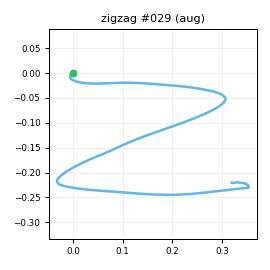

The data file committed next to this chart (first rows):
t_s, ax, ay, az, gx, gy, gz, seq
0.00000, -0.7772, -0.219, 0.5321, -0.7656, 1.135, -2.17, 0
0.01000, -0.7869, -0.2137, 0.5472, 1.091, 1.477, -0.9594, 1
0.02000, -0.7993, -0.1925, 0.547, 1.816, 0.894, -0.8285, 2
0.03000, -0.7951, -0.1817, 0.5383, 2.87, 0.739, 0.7855, 3
0.04000, -0.7848, -0.1778, 0.5579, 1.382, 0.2918, 3.619, 4
0.05000, -0.7643, -0.132, 0.5518, 2.019, -1.261, 3.855, 5
0.06000, -0.746, -0.1165, 0.5621, 1.574, -2.337, 2.895, 6
0.07000, -0.7464, -0.09286, 0.5546, 0.8362, -0.9781, 1.835, 7
0.08000, -0.7274, -0.08932, 0.5737, 0.4181, -0.6867, -0.2808, 8
0.09100, -0.7308, -0.1012, 0.5582, -1.691, 0.4495, -2.293, 9
0.1, -0.7274, -0.1063, 0.5676, -2.391, 1.461, -3.249, 10
0.11, -0.706, -0.1238, 0.5715, -4.937, 3.146, -3.621, 11
0.12, -0.6907, -0.1686, 0.5801, -7.678, 4.989, -3.325, 12
0.131, -0.6679, -0.2351, 0.5731, -10.32, 6.374, -1.338, 13
0.14, -0.6776, -0.353, 0.6003, -12.44, 8.884, 1.481, 14
0.15, -0.6833, -0.5013, 0.5948, -13.09, 12.85, 4.696, 15
0.16, -0.6918, -0.6672, 0.5528, -10.45, 16.44, 6.384, 16
0.17, -0.7603, -0.8383, 0.5222, -2.963, 20.4, 6.918, 17
0.18, -0.8205, -0.9658, 0.4832, 8.491, 21.61, 7.87, 18
0.19, -0.8462, -1.054, 0.4249, 26.38, 23.26, 10.66, 19
0.2, -0.8806, -1.134, 0.4022, 47.12, 23.46, 12.07, 20
0.21, -0.8909, -1.171, 0.3805, 65.3, 20.44, 10.68, 21
0.22, -0.9232, -1.096, 0.3448, 75.64, 14.33, 8.631, 22
0.23, -0.9543, -0.9424, 0.3332, 92.87, 10.22, 8.752, 23
0.24, -0.9379, -0.7942, 0.3551, 104.9, 4.498, 9.617, 24
0.25, -0.8788, -0.7117, 0.4013, 111.1, -1.394, 12.7, 25
0.261, -0.7938, -0.6826, 0.434, 116.2, -4.143, 14.52, 26
0.27, -0.7315, -0.6846, 0.4638, 120.9, -4.587, 17.8, 27
0.28, -0.6612, -0.6302, 0.4525, 126.5, -3.325, 23.28, 28
0.29, -0.6028, -0.5859, 0.438, 133.1, -0.6408, 30.16, 29
0.301, -0.5505, -0.4933, 0.4027, 139.2, 1.6, 34.98, 30
0.31, -0.5647, -0.3933, 0.3704, 146.5, 6.663, 37.63, 31
0.32, -0.6, -0.238, 0.3474, 153, 10.02, 41.15, 32
0.33, -0.6236, -0.09207, 0.2841, 156.6, 12.75, 46.09, 33
0.34, -0.5935, 0.05897, 0.2498, 156.9, 13.34, 49.59, 34
0.35, -0.5363, 0.2312, 0.2324, 155.5, 12.45, 52.37, 35
0.36, -0.466, 0.4289, 0.2362, 151.8, 14.23, 54.2, 36
0.37, -0.4511, 0.6041, 0.2007, 144.9, 18.73, 54.3, 37
0.38, -0.4828, 0.8331, 0.1902, 135.1, 22.77, 54.45, 38
0.39, -0.5115, 1.122, 0.1464, 121.8, 23.15, 52.05, 39
0.4, -0.526, 1.52, 0.09509, 108.7, 25.28, 44.66, 40
0.41, -0.4902, 1.896, 0.08414, 91.45, 26.79, 31.11, 41
0.42, -0.4385, 2.19, 0.02455, 70.28, 32.66, 15.11, 42
0.431, -0.4289, 2.402, 0.02880, 44.35, 40.24, -0.03342, 43
0.44, -0.4502, 2.49, -0.00454, 6.854, 48.88, -9.918, 44
0.45, -0.4418, 2.436, -0.06502, -37.03, 56.39, -12.21, 45
0.46, -0.4644, 2.249, -0.08192, -80.85, 63.48, -14.46, 46
0.471, -0.4695, 1.966, -0.07600, -118.8, 67.64, -18.51, 47
0.48, -0.461, 1.69, -0.09845, -147.7, 70.25, -26.47, 48
0.49, -0.4524, 1.417, -0.1149, -170, 71.78, -36.22, 49
0.5, -0.4675, 1.156, -0.09386, -187.6, 72.5, -49.35, 50
0.51, -0.4997, 0.8607, -0.08144, -202.9, 73.86, -61.89, 51
0.52, -0.5206, 0.5167, -0.04962, -216.6, 75.43, -70.31, 52
0.53, -0.5839, 0.127, -0.05397, -226.3, 79.4, -73.36, 53
0.54, -0.6709, -0.2327, -0.05346, -229.4, 85, -69.32, 54
0.55, -0.8015, -0.629, -0.09518, -221.2, 93.62, -57.69, 55
0.56, -0.9127, -0.9224, -0.1456, -208, 95.98, -43.66, 56
0.57, -0.997, -1.141, -0.1181, -202.3, 86.12, -30.6, 57
0.58, -1.02, -1.318, -0.03847, -185.8, 76.32, -21.21, 58
0.59, -1.054, -1.489, 0.05279, -159.4, 74.67, -15.2, 59
... 55 more rows
